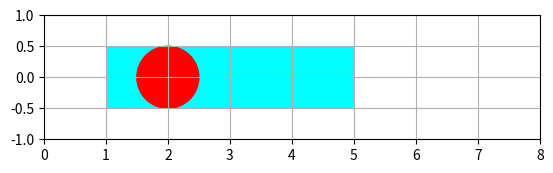

Python code for this plot:
import numpy as np
import matplotlib.pyplot as plt
import matplotlib.animation as animation
from matplotlib.patches import Rectangle, Circle

fig = plt.figure(facecolor='white')
ax = plt.axes(xlim=(0, 8), ylim=(-1, 1))
line, = ax.plot([], [], lw=3)  # line = об'єкт кривої
ax.grid(True)


def redraw(i):
    x = np.linspace(0, 8, 200)
    y = np.sin(i * x / 10) / (1 + x ** 2)
    line.set_data(x, y)


# результат обов'язково привласнювати змінної
anim = animation.FuncAnimation(fig, redraw, frames=100, interval=50)


def initpict():
    rect = Rectangle((1, -0.5), 4, 1, facecolor='cyan', fill=True)
    ax.add_patch(rect)  # додавання прямокутника на графічну область
    circle = Circle((2, 0), 0.5, color='r')
    ax.add_artist(circle)  # додавання кола на графічну область


ax.set_aspect('equal')
initpict()  # Call initpict to initialize the patches before the animation

# Use initpict function in init_func parameter
anim = animation.FuncAnimation(fig, redraw, init_func=initpict, frames=100, interval=50)

plt.show()
